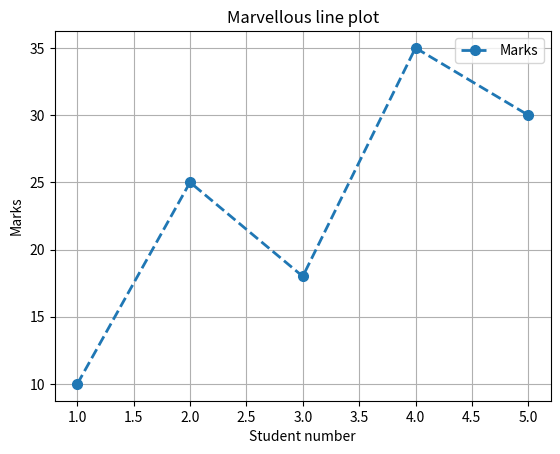

Python code for this plot:
import matplotlib.pyplot as plt

def main():
    X = [1,2,3,4,5]
    Y = [10,25,18,35,30]

    plt.plot(
        X,
        Y,
        marker = "o",
        linestyle = "--",
        linewidth = 2,
        markersize = 7,
        label = "Marks",
    )

    plt.title("Marvellous line plot")
    plt.xlabel("Student number")
    plt.ylabel("Marks")

    plt.grid(True)

    plt.legend()

    plt.show()

if __name__=="__main__":
    main()
